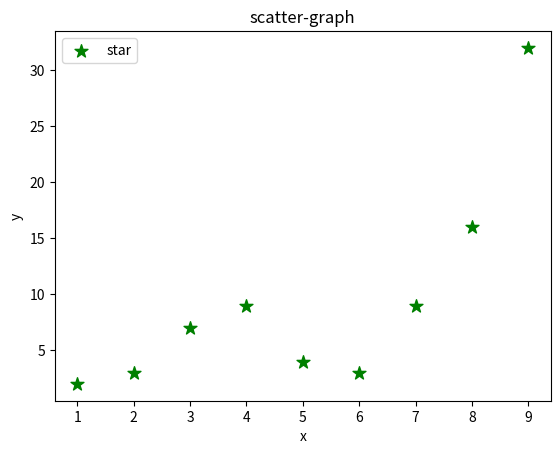

Source code (Python):
#!/usr/bin/env python
# coding: utf-8

# In[4]:


import matplotlib.pyplot as plt

x=[1,2,3,4,5,6,7,8,9]
y=[2,3,7,9,4,3,9,16,32]
plt.scatter(x,y,label='star', color='green', marker="*" ,s=95 )

plt.xlabel('x')
plt.ylabel('y')

plt.title('scatter-graph')
plt.legend()
plt.show


# In[ ]:




